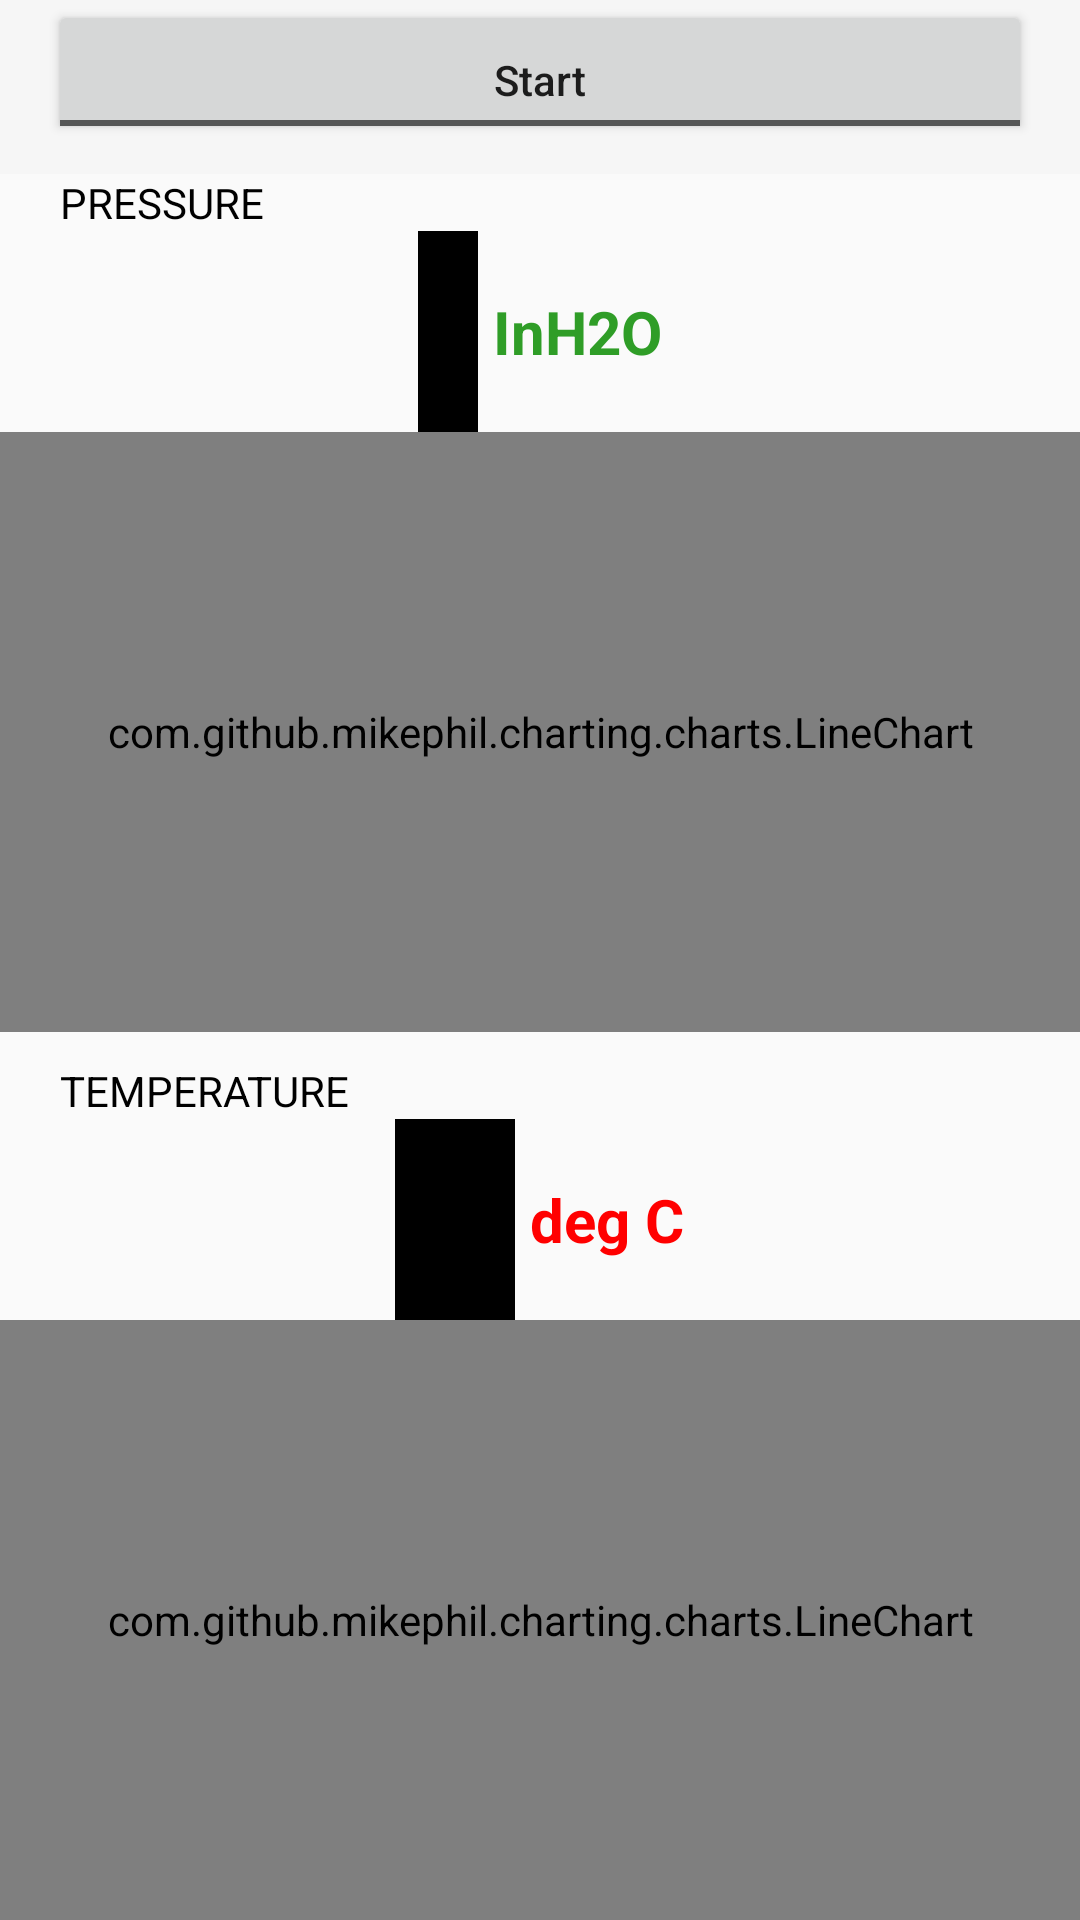

Produce the Android XML layout that renders to this screen, including the resource entries it uses.
<!-- AndroidManifest.xml: application theme AppTheme -->
<!-- res/layout/fragment_adc.xml -->
<?xml version="1.0" encoding="utf-8"?>


<LinearLayout
    xmlns:android="http://schemas.android.com/apk/res/android"
    android:layout_width="match_parent"
    android:layout_height="match_parent"
    android:orientation="vertical">
        <LinearLayout
        android:layout_width="match_parent"
        android:layout_height="wrap_content"
        android:orientation="vertical"
        android:background="#F6F6F6"
        android:paddingLeft="@dimen/activity_horizontal_margin"
        android:paddingRight="@dimen/activity_horizontal_margin"
       >



            <ToggleButton
                android:id="@+id/toggleNotifyTemp"
                android:layout_width="match_parent"
                android:layout_height="wrap_content"
                android:textOff="@string/str_notifyOff"
                android:textOn="@string/str_notifyOn"
                android:paddingBottom="5dp"
                android:textAllCaps="false"/>

            <Space
                android:layout_width="wrap_content"
                android:layout_height="10dp" />


    </LinearLayout>


    <LinearLayout
        android:layout_width="match_parent"
        android:layout_height="match_parent"
        android:orientation="vertical"
        android:weightSum="1">


        <LinearLayout
            android:layout_width="match_parent"
            android:layout_height="match_parent"
            android:layout_weight="0.5"
            android:orientation="vertical"
            android:weightSum="1">

            <LinearLayout
                android:layout_width="match_parent"
                android:layout_height="match_parent"
                android:orientation="vertical"
                android:layout_weight="0.7">

               <TextView
                   android:layout_width="match_parent"
                   android:layout_height="wrap_content"
                   android:gravity="center_vertical"
                   android:layout_marginLeft="20dp"
                   android:autoSizeTextType="uniform"
                   android:textColor="#000000"
                   android:text="@string/pressure" />
                <LinearLayout
                    android:layout_width="match_parent"
                    android:layout_height="match_parent"
                    android:orientation="horizontal"
                    android:gravity="center"
                    android:weightSum="1">

                    <LinearLayout
                        android:layout_width="wrap_content"
                        android:layout_height="match_parent"
                        android:background="#000000">

                        <TextView
                            android:id="@+id/tvPress"
                            android:layout_width="match_parent"
                            android:layout_height="match_parent"
                            android:layout_marginLeft="10dp"
                            android:layout_marginRight="10dp"
                            android:textSize="20sp"
                            android:gravity="center"
                            android:text=""
                            android:textColor="#2F9D27" />

                    </LinearLayout>

                    <LinearLayout
                        android:layout_width="wrap_content"
                        android:layout_height="match_parent"
                        android:layout_marginLeft="5dp"
                      >
                        <TextView
                            android:layout_width="match_parent"
                            android:layout_height="match_parent"
                            android:gravity="center_vertical"
                            android:textSize="20sp"
                            android:textColor="#2F9D27"
                            android:text="InH2O"
                            android:textStyle="bold"
                            />
                    </LinearLayout>
                </LinearLayout>

            </LinearLayout>

            <com.github.mikephil.charting.charts.LineChart
                android:id="@+id/chart1"
                android:layout_width="match_parent"
                android:layout_height="match_parent"
                android:layout_weight="0.3"
                />

        </LinearLayout>

        <LinearLayout
            android:layout_width="match_parent"
            android:layout_height="10dp"
            >
        </LinearLayout>



        <LinearLayout
            android:layout_width="match_parent"
            android:layout_height="match_parent"
            android:layout_weight="0.5"
            android:orientation="vertical"
            android:weightSum="1">

            <LinearLayout
                android:layout_width="match_parent"
                android:layout_height="match_parent"
                android:orientation="vertical"
                android:layout_weight="0.7">

                <TextView
                    android:layout_width="match_parent"
                    android:layout_height="wrap_content"
                    android:gravity="center_vertical"
                    android:autoSizeTextType="uniform"

                    android:textColor="#000000"
                    android:layout_marginLeft="20dp"
                    android:text="@string/temp" />
                <LinearLayout
                    android:layout_width="match_parent"
                    android:layout_height="match_parent"
                    android:orientation="horizontal"
                    android:gravity="center"
                    android:weightSum="1">
                    <LinearLayout
                        android:layout_width="wrap_content"
                        android:layout_height="match_parent"
                        android:background="#000000">

                        <TextView
                            android:id="@+id/tvTemp"
                            android:layout_width="match_parent"
                            android:layout_height="match_parent"
                            android:gravity="center_vertical"
                           android:textSize="20sp"
                            android:layout_marginRight="20dp"
                            android:layout_marginLeft="20dp"
                            android:textColor="#FF0000"
                            android:text=""/>

                    </LinearLayout>

                    <LinearLayout
                        android:layout_width="wrap_content"
                        android:layout_height="match_parent"
                        android:layout_marginLeft="5dp"
                        >
                        <TextView
                            android:layout_width="match_parent"
                            android:layout_height="match_parent"
                            android:gravity="center_vertical"
                            android:textSize="20sp"
                            android:textColor="#FF0000"
                            android:text="deg C"
                            android:textStyle="bold"
                            />
                    </LinearLayout>
                </LinearLayout>

            </LinearLayout>

            <com.github.mikephil.charting.charts.LineChart
                android:id="@+id/chart2"
                android:layout_width="match_parent"
                android:layout_height="match_parent"
                android:layout_weight="0.3"
                />

        </LinearLayout>


</LinearLayout>

</LinearLayout>
<!-- resources referenced by this layout -->
<resources>
  <dimen name="activity_horizontal_margin">16dp</dimen>
  <string name="pressure">PRESSURE</string>
  <string name="str_notifyOff">Start</string>
  <string name="str_notifyOn">Stop</string>
  <string name="temp">TEMPERATURE</string>
  <style name="AppTheme" parent="Theme.AppCompat.Light.DarkActionBar">
          
          <item name="colorPrimary">@color/colorPrimary</item>
          <item name="colorPrimaryDark">@color/colorPrimaryDark</item>
          <item name="colorAccent">@color/colorAccent</item>
      </style>
  <!-- not gathered from this repository: default colours our renderer supplied (Android Studio template values) -->
  <color name="colorPrimary">#FF6200EE</color>
  <color name="colorPrimaryDark">#FF3700B3</color>
  <color name="colorAccent">#FF03DAC5</color>
</resources>
